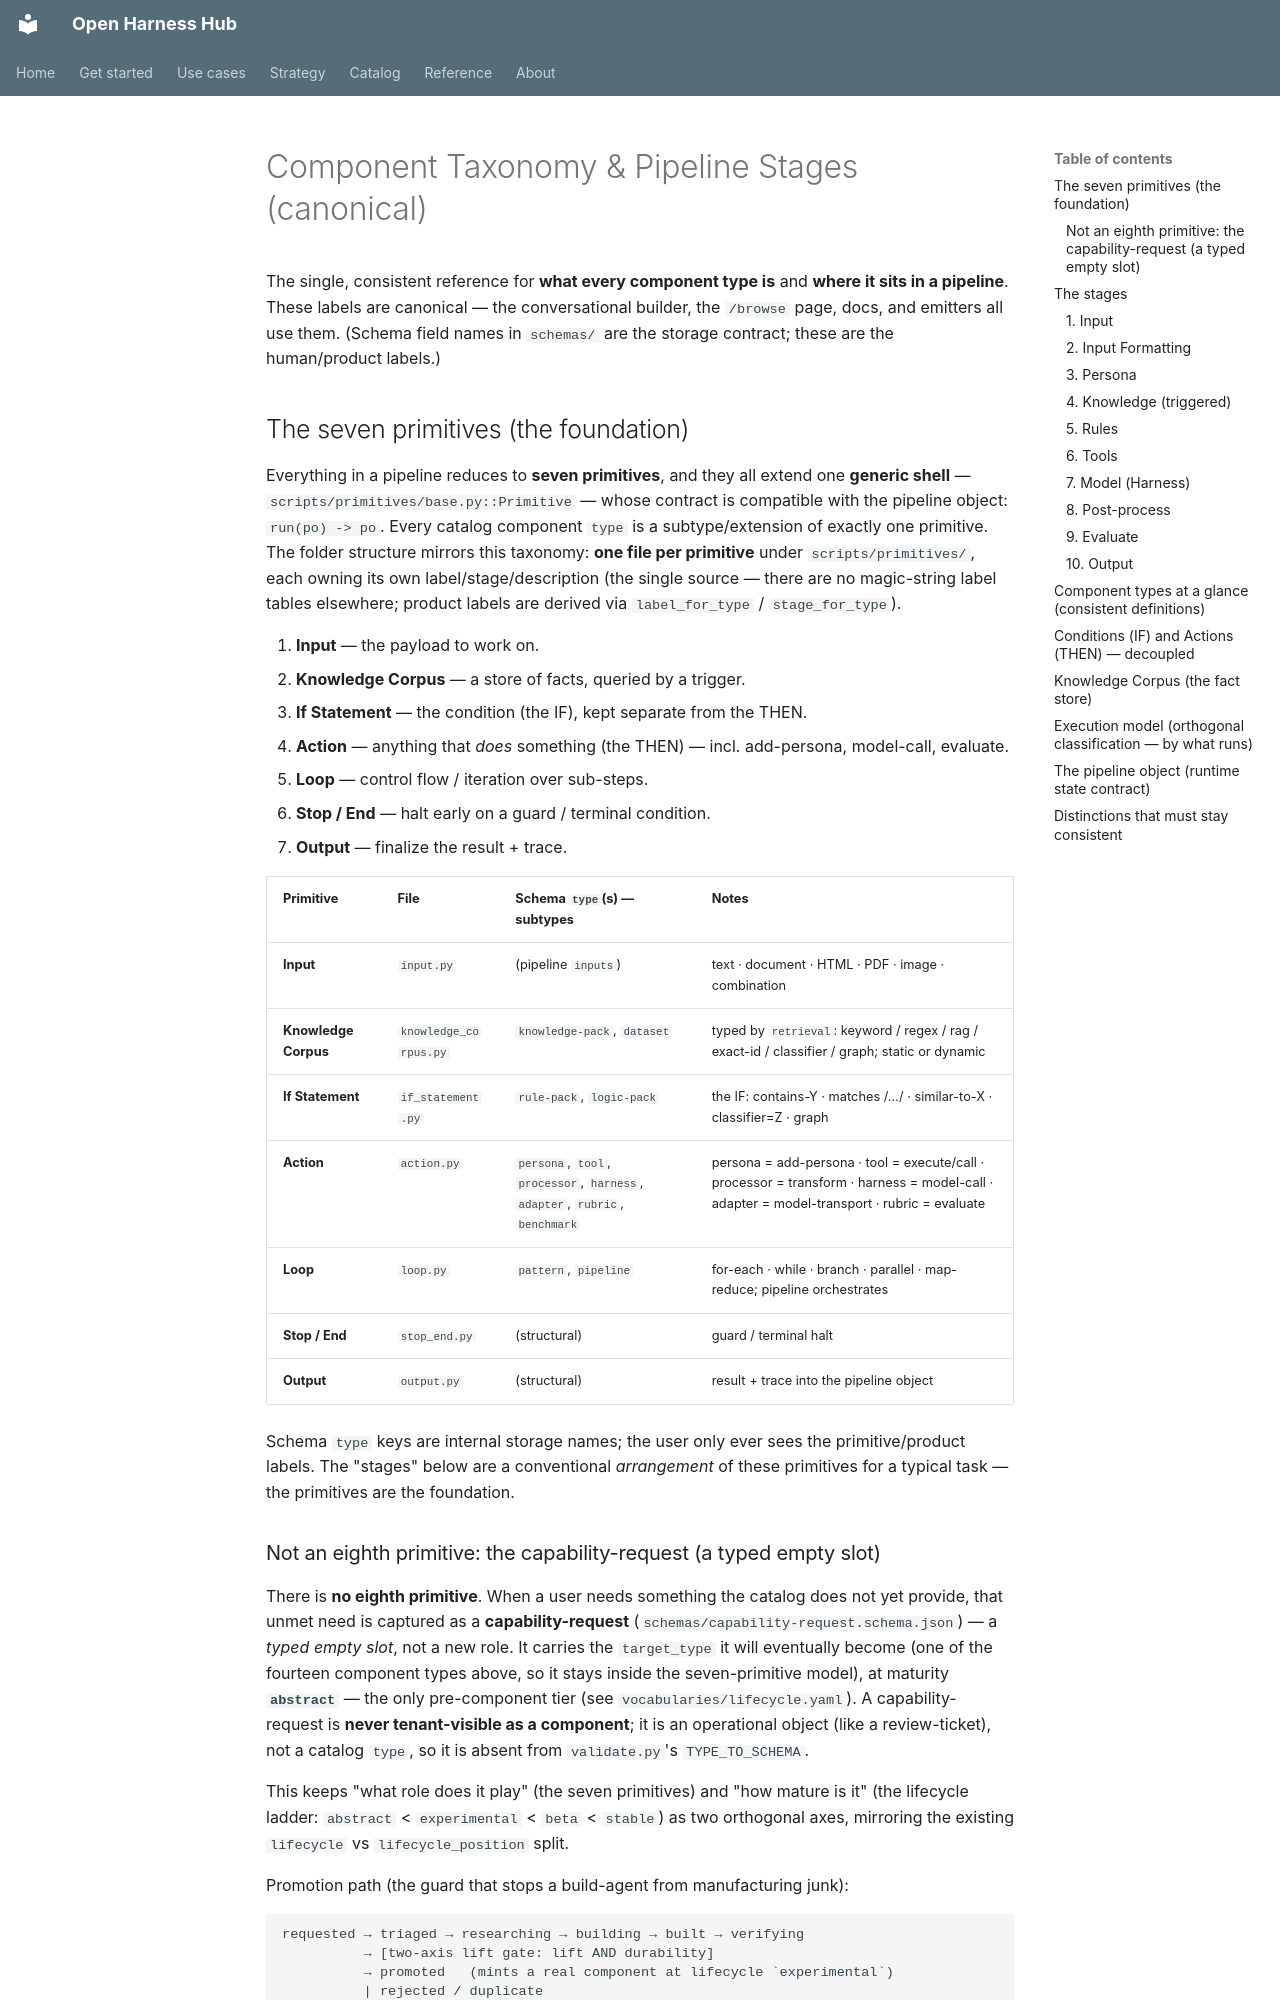

repository: Amarel-Taylor-Scott/open-harness-hub · page: concepts/component-taxonomy-and-stages/index.html · generator: mkdocs

# Component Taxonomy & Pipeline Stages (canonical)

The single, consistent reference for **what every component type is** and **where
it sits in a pipeline**. These labels are canonical — the conversational builder,
the `/browse` page, docs, and emitters all use them. (Schema field names in
`schemas/` are the storage contract; these are the human/product labels.)

## The seven primitives (the foundation)

Everything in a pipeline reduces to **seven primitives**, and they all extend one
**generic shell** — `scripts/primitives/base.py::Primitive` — whose contract is
compatible with the pipeline object: `run(po) -> po`. Every catalog component
`type` is a subtype/extension of exactly one primitive. The folder structure
mirrors this taxonomy: **one file per primitive** under `scripts/primitives/`,
each owning its own label/stage/description (the single source — there are no
magic-string label tables elsewhere; product labels are derived via
`label_for_type` / `stage_for_type`).

1. **Input** — the payload to work on.
2. **Knowledge Corpus** — a store of facts, queried by a trigger.
3. **If Statement** — the condition (the IF), kept separate from the THEN.
4. **Action** — anything that *does* something (the THEN) — incl. add-persona, model-call, evaluate.
5. **Loop** — control flow / iteration over sub-steps.
6. **Stop / End** — halt early on a guard / terminal condition.
7. **Output** — finalize the result + trace.

| Primitive | File | Schema `type`(s) — subtypes | Notes |
|---|---|---|---|
| **Input** | `input.py` | (pipeline `inputs`) | text · document · HTML · PDF · image · combination |
| **Knowledge Corpus** | `knowledge_corpus.py` | `knowledge-pack`, `dataset` | typed by `retrieval`: keyword / regex / rag / exact-id / classifier / graph; static or dynamic |
| **If Statement** | `if_statement.py` | `rule-pack`, `logic-pack` | the IF: contains-Y · matches /…/ · similar-to-X · classifier=Z · graph |
| **Action** | `action.py` | `persona`, `tool`, `processor`, `harness`, `adapter`, `rubric`, `benchmark` | persona = add-persona · tool = execute/call · processor = transform · harness = model-call · adapter = model-transport · rubric = evaluate |
| **Loop** | `loop.py` | `pattern`, `pipeline` | for-each · while · branch · parallel · map-reduce; pipeline orchestrates |
| **Stop / End** | `stop_end.py` | (structural) | guard / terminal halt |
| **Output** | `output.py` | (structural) | result + trace into the pipeline object |

Schema `type` keys are internal storage names; the user only ever sees the
primitive/product labels. The "stages" below are a conventional *arrangement* of
these primitives for a typical task — the primitives are the foundation.
